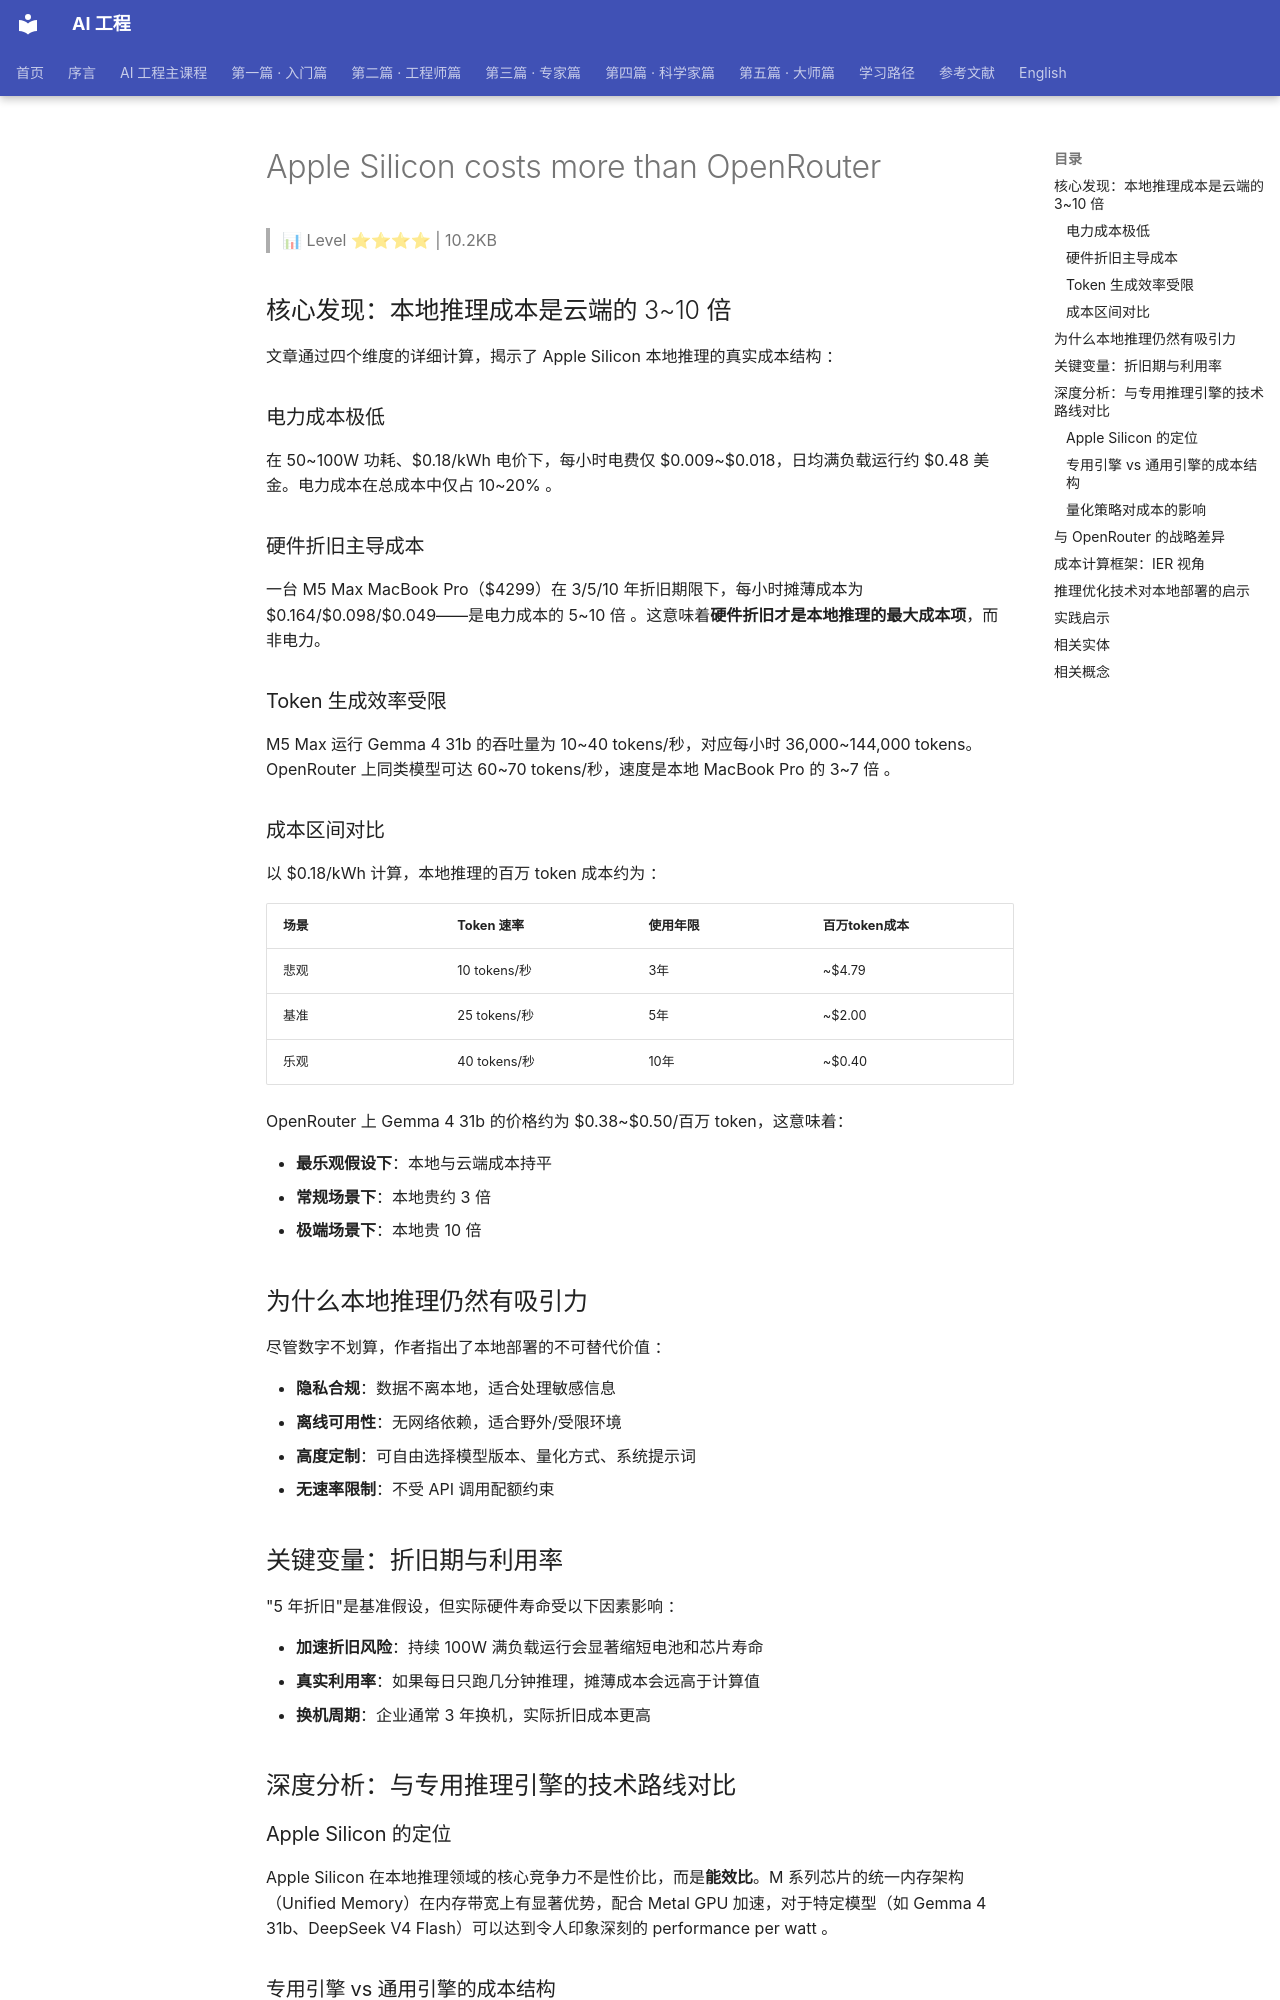

repository: QianJinGuo/wiki-book · page: ch01/415-apple-silicon-costs-more-than-openrouter.html · generator: mkdocs

# Apple Silicon costs more than OpenRouter

> 📊 Level ⭐⭐⭐⭐ | 10.2KB

## 核心发现：本地推理成本是云端的 3~10 倍

文章通过四个维度的详细计算，揭示了 Apple Silicon 本地推理的真实成本结构 ：

### 电力成本极低

在 50~100W 功耗、$0.18/kWh 电价下，每小时电费仅 $0.009~$0.018，日均满负载运行约 $0.48 美金。电力成本在总成本中仅占 10~20% 。

### 硬件折旧主导成本

一台 M5 Max MacBook Pro（$4299）在 3/5/10 年折旧期限下，每小时摊薄成本为 $0.164/$0.098/$0.049——是电力成本的 5~10 倍 。这意味着**硬件折旧才是本地推理的最大成本项**，而非电力。

### Token 生成效率受限

M5 Max 运行 Gemma 4 31b 的吞吐量为 10~40 tokens/秒，对应每小时 36,000~144,000 tokens。OpenRouter 上同类模型可达 60~70 tokens/秒，速度是本地 MacBook Pro 的 3~7 倍 。

### 成本区间对比

以 $0.18/kWh 计算，本地推理的百万 token 成本约为 ：

| 场景 | Token 速率 | 使用年限 | 百万token成本 |
|------|-----------|---------|--------------|
| 悲观 | 10 tokens/秒 | 3年 | ~$4.79 |
| 基准 | 25 tokens/秒 | 5年 | ~$2.00 |
| 乐观 | 40 tokens/秒 | 10年 | ~$0.40 |

OpenRouter 上 Gemma 4 31b 的价格约为 $0.38~$0.50/百万 token，这意味着：

- **最乐观假设下**：本地与云端成本持平
- **常规场景下**：本地贵约 3 倍
- **极端场景下**：本地贵 10 倍

## 为什么本地推理仍然有吸引力

尽管数字不划算，作者指出了本地部署的不可替代价值 ：

- **隐私合规**：数据不离本地，适合处理敏感信息
- **离线可用性**：无网络依赖，适合野外/受限环境
- **高度定制**：可自由选择模型版本、量化方式、系统提示词
- **无速率限制**：不受 API 调用配额约束

## 关键变量：折旧期与利用率

"5 年折旧"是基准假设，但实际硬件寿命受以下因素影响 ：

- **加速折旧风险**：持续 100W 满负载运行会显著缩短电池和芯片寿命
- **真实利用率**：如果每日只跑几分钟推理，摊薄成本会远高于计算值
- **换机周期**：企业通常 3 年换机，实际折旧成本更高

## 深度分析：与专用推理引擎的技术路线对比

### Apple Silicon 的定位

Apple Silicon 在本地推理领域的核心竞争力不是性价比，而是**能效比**。M 系列芯片的统一内存架构（Unified Memory）在内存带宽上有显著优势，配合 Metal GPU 加速，对于特定模型（如 Gemma 4 31b、DeepSeek V4 Flash）可以达到令人印象深刻的 performance per watt 。

### 专用引擎 vs 通用引擎的成本结构

[ds4.c 项目](https://github.com/QianJinGuo/wiki-public/blob/main/entities/deepseek-v4-ds4c-antirez-local-inference-qbitai.md)（Redis 作者 antirez 开发的 DeepSeek V4 专用推理引擎）展示了另一种路线：

- **通用引擎**（llama.cpp、vLLM）：支持多模型，代价是间接成本和抽象层妥协
- **专用引擎**：针对单一模型 + 硬件组合深度优化，放弃跨模型兼容性换取极致性能

ds4.c 在 M3 Ultra 128GB 配置下达到 **468 token/s 预填充速度** 和 **27 token/s 生成速度**，远超一般 MacBook Pro 的表现。这种专用引擎路线证明了：当硬件+模型组合固定时，Apple Silicon 的本地推理潜力远比"通用估算"展现的更大。
